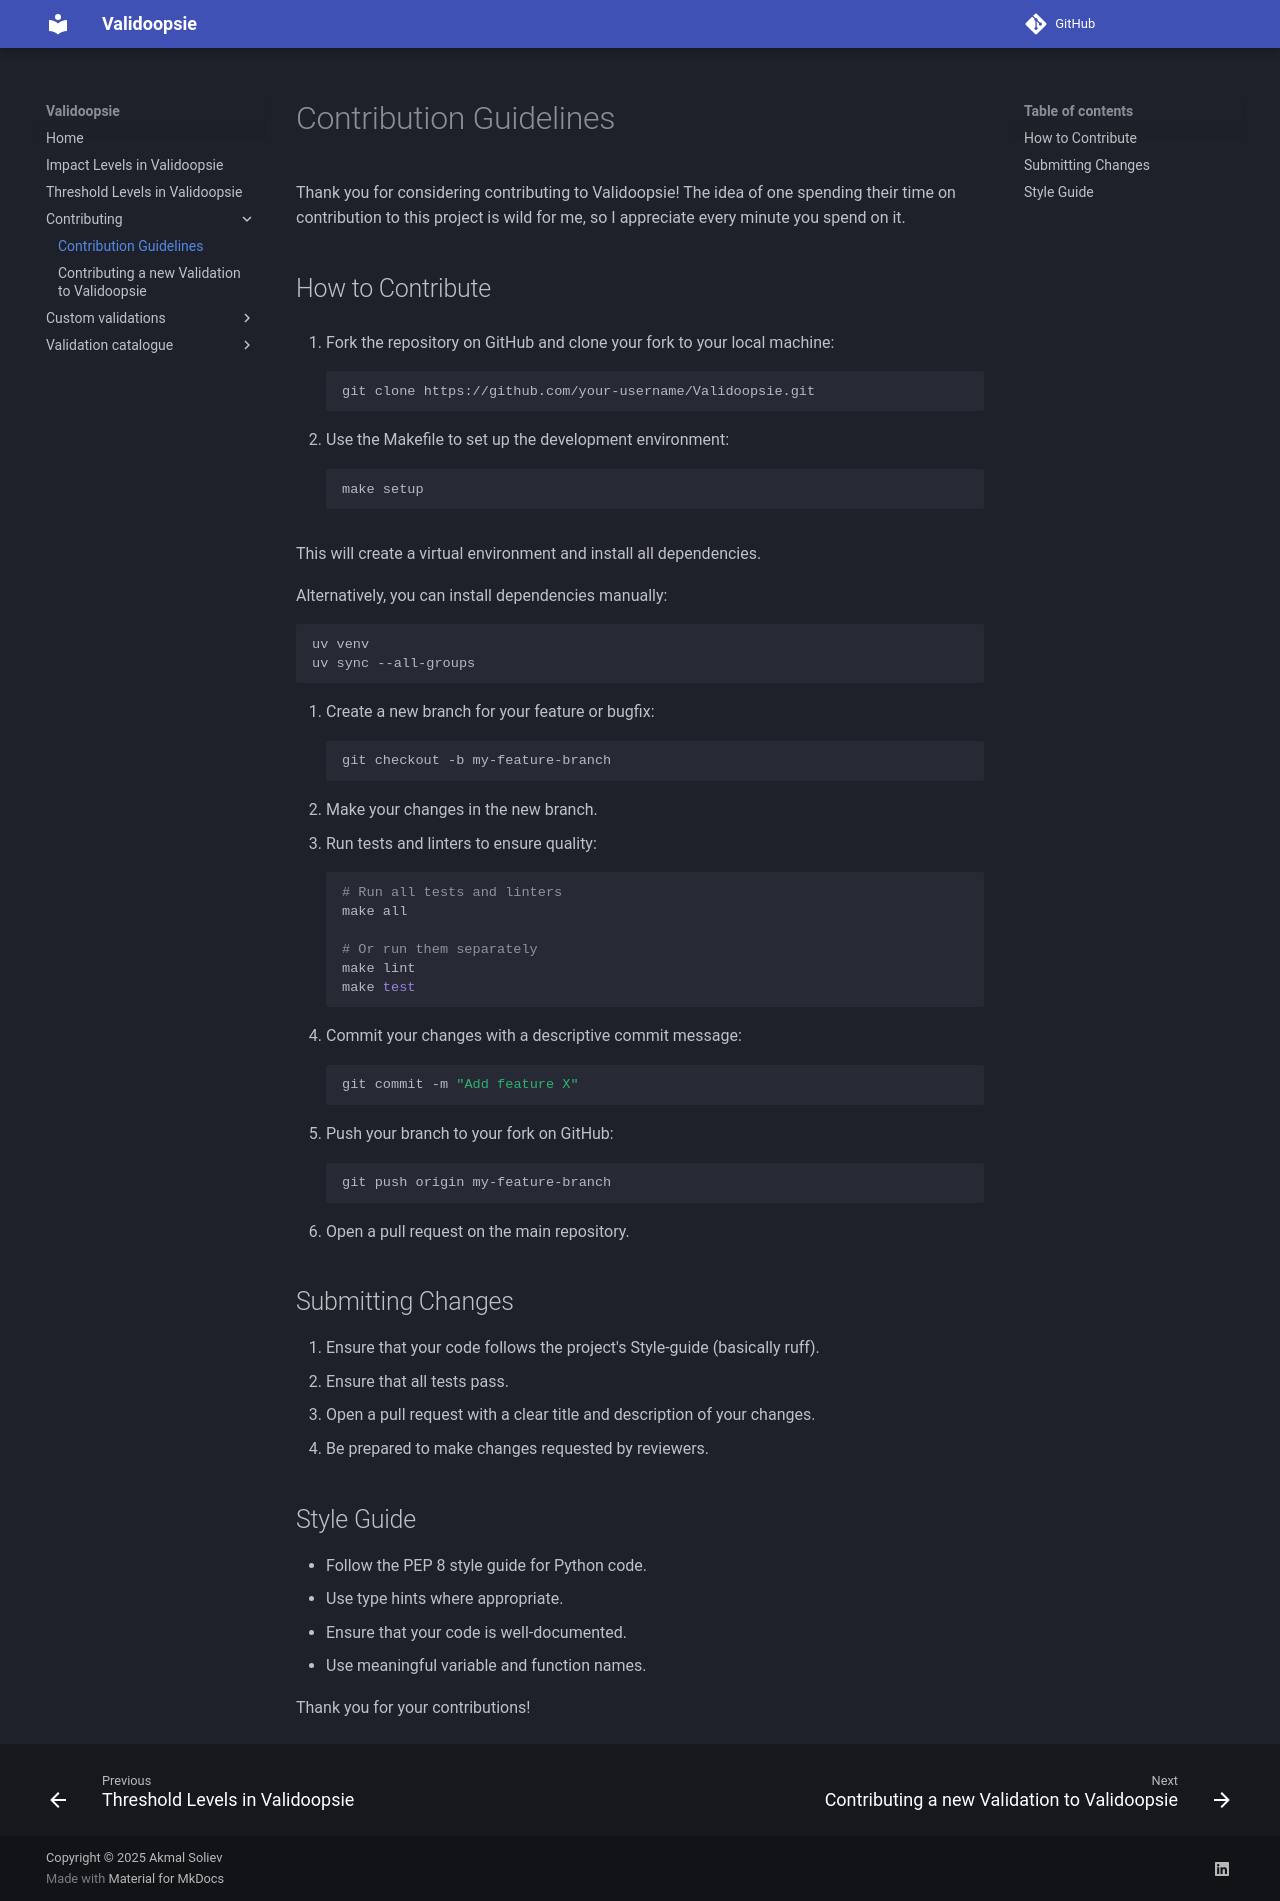

repository: akmalsoliev/Validoopsie · page: contributing/CONTRIBUTING.html · generator: mkdocs

# Contribution Guidelines

Thank you for considering contributing to Validoopsie! The idea of one spending their time
on contribution to this project is wild for me, so I appreciate every minute you spend on it.

## How to Contribute

1. Fork the repository on GitHub and clone your fork to your local machine:
    ```sh
    git clone https://github.com/your-username/Validoopsie.git
    ```

2. Use the Makefile to set up the development environment:
    ```sh
    make setup
    ```

   This will create a virtual environment and install all dependencies.

   Alternatively, you can install dependencies manually:
    ```sh
    uv venv
    uv sync --all-groups
    ```

3. Create a new branch for your feature or bugfix:
    ```sh
    git checkout -b my-feature-branch
    ```
4. Make your changes in the new branch.
5. Run tests and linters to ensure quality:
    ```sh
    # Run all tests and linters
    make all

    # Or run them separately
    make lint
    make test
    ```
6. Commit your changes with a descriptive commit message:
    ```sh
    git commit -m "Add feature X"
    ```
7. Push your branch to your fork on GitHub:
    ```sh
    git push origin my-feature-branch
    ```
8. Open a pull request on the main repository.

## Submitting Changes

1. Ensure that your code follows the project's Style-guide (basically ruff).
2. Ensure that all tests pass.
3. Open a pull request with a clear title and description of your changes.
4. Be prepared to make changes requested by reviewers.

## Style Guide

- Follow the PEP 8 style guide for Python code.
- Use type hints where appropriate.
- Ensure that your code is well-documented.
- Use meaningful variable and function names.

Thank you for your contributions!
